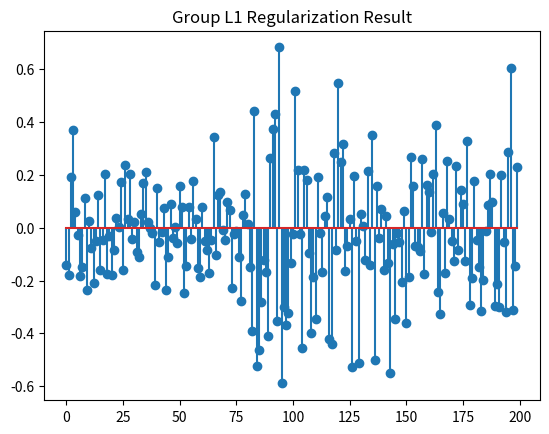

This figure's Python source:
import numpy as np
import matplotlib.pyplot as plt

def prox_gl1(b, G, lambda_val):
    """
    The proximal operator of the group l1 norm

    min_x lambda * sum(||x_g||_2) + 0.5 * ||x - b||_2^2

    Parameters:
        b : numpy.ndarray
            Input vector
        G : list of lists
            A list of groups, where each group is a list of indices
        lambda_val : float
            Regularization parameter

    Returns:
        x : numpy.ndarray
            Output vector after applying the proximal operator
    """
    x = np.zeros_like(b)
    for g in G:
        b_g = b[g]
        norm_b_g = np.linalg.norm(b_g)
        if norm_b_g > lambda_val:
            x[g] = b_g * (1 - lambda_val / norm_b_g)
    return x

def groupl1_admm(A, B, G, opts):
    tol = opts.get('tol', 1e-6)
    max_iter = opts.get('max_iter', 1000)
    rho = opts.get('rho', 1.1)
    mu = opts.get('mu', 1e-4)
    max_mu = opts.get('max_mu', 1e10)
    DEBUG = opts.get('DEBUG', 0)
    
    d, na = A.shape
    _, nb = B.shape

    X = np.zeros((na, nb))
    Z = np.zeros_like(X)
    Y1 = np.zeros((d, nb))
    Y2 = np.zeros_like(X)

    AtB = A.T @ B
    I = np.eye(na)
    invAtAI = np.linalg.inv(A.T @ A + I) @ I

    for iter in range(1, max_iter + 1):
        Xk = X.copy()
        Zk = Z.copy()
        
        # Update X
        X = np.array([prox_gl1(Z[:, i] - Y2[:, i] / mu, G, 1 / mu) for i in range(nb)]).T
        
        # Update Z
        Z = invAtAI @ (-A.T @ Y1 / mu + AtB + Y2 / mu + X)
        
        dY1 = A @ Z - B
        dY2 = X - Z
        
        chgX = np.max(np.abs(Xk - X))
        chgZ = np.max(np.abs(Zk - Z))
        chg = max([chgX, chgZ, np.max(np.abs(dY1)), np.max(np.abs(dY2))])
        
        if DEBUG and (iter == 1 or iter % 10 == 0):
            obj = sum(np.linalg.norm(X[g], axis=1).sum() for g in G)
            err = np.sqrt(np.linalg.norm(dY1, 'fro')**2 + np.linalg.norm(dY2, 'fro')**2)
            print(f'iter {iter}, mu={mu}, rho={rho}, obj={obj}, err={err}')
        
        if chg < tol:
            break
        
        # Update dual variables
        Y1 = Y1 + mu * dY1
        Y2 = Y2 + mu * dY2
        
        # Update penalty parameter rho dynamically
        rho_update_factor = 1.01  # Example factor for updating rho
        rho = min(rho * rho_update_factor, max_mu)
        
        # Update mu
        mu = min(rho * mu, max_mu)
    
    obj = sum(np.linalg.norm(X[g], axis=1).sum() for g in G)
    err = np.sqrt(np.linalg.norm(dY1, 'fro')**2 + np.linalg.norm(dY2, 'fro')**2)
    
    return X, obj, err, iter

  

# 设置参数
opts = {
    'tol': 1e-6,
    'max_iter': 1000,
    'mu': 1e-4,
    'max_mu': 1e10,
    'rho': 1.1,
    'DEBUG': 0
}

# 生成toy数据
d = 10
na = 200
nb = 100

A = np.random.randn(d, na)
X_true = np.random.randn(na, nb)
B = A @ X_true
b = B[:, 0]

# Group L1正则化
g_num = 5
g_len = round(na / g_num)
G = [list(range(i * g_len, (i + 1) * g_len)) for i in range(g_num - 1)]
G.append(list(range((g_num - 1) * g_len, na)))

X, obj, err, iter = groupl1_admm(A, B, G, opts)
print(f"Final Iteration: {iter}, Objective: {obj}, Error: {err}")
plt.stem(X[:, 0])
plt.title('Group L1 Regularization Result')
plt.show()


